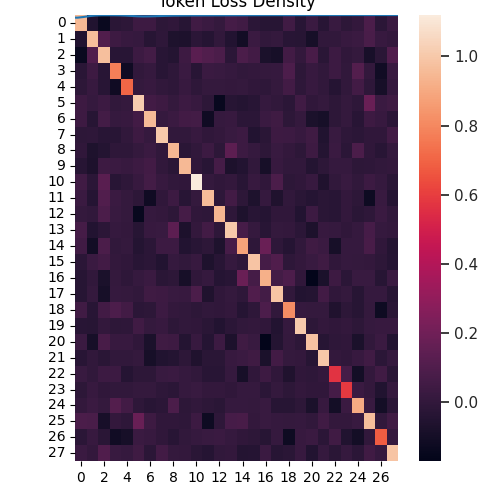

The data file committed next to this chart (first rows):
, 0, 1, 2, 3, 4, 5, 6, 7, 8, 9, 10, 11, 12, 13, 14, 15, 16, 17, 18, 19, 20, 21, 22
0, 0.9494, -0.05908, -0.1378, -0.02699, -0.01839, 0.03759, 0.04061, -0.01719, -0.00779, -0.03967, 0.05091, 0.02987, 0.006722, 0.06447, 0.05086, -0.02103, -0.03742, -0.03856, 0.04815, -0.02965, 0.02632, -0.03396, 0.02337
1, -0.05908, 0.9662, 0.09926, 0.03905, 0.01911, 0.01304, -0.03779, -0.01304, -0.06602, -0.07385, -0.02211, -0.04297, -0.00132, -0.05057, -0.1065, 0.02682, -0.001659, 0.008006, -0.03288, -0.03536, -0.09224, -0.0004386, 1.1882889097449591e-05
2, -0.1378, 0.09926, 0.9697, -0.03336, -0.03384, 0.03149, 0.05774, -0.03177, -0.04598, 0.04059, 0.1302, 0.1042, 0.08303, -0.02306, 0.08201, 0.056, -0.07624, -0.09144, 0.05229, 0.00321, 0.07263, -0.02699, 0.03364
3, -0.02699, 0.03905, -0.03336, 0.7758, -0.1202, -0.0007829, 0.01463, -0.03032, -0.01141, 0.02906, -0.03394, 0.02661, 0.02086, 0.01073, -0.004312, 0.00473, 0.007576, 0.01491, 0.08811, -0.01851, 0.01831, -0.002457, 0.03109
4, -0.01839, 0.01911, -0.03384, -0.1202, 0.7018, 0.007953, 0.01921, -0.00143, -0.0143, 0.01851, -0.00951, 0.01064, 0.008289, 0.003702, 0.005859, -0.006217, -0.00955, 0.01043, 0.0518, -0.009577, 0.01782, -0.0013, -0.04245
5, 0.03759, 0.01304, 0.03149, -0.0007829, 0.007953, 1.009, 0.05272, 0.03694, 0.005937, 0.03416, 0.0184, -0.01797, -0.142, -0.03702, -0.04936, -0.03166, 0.01156, 3.0838658548795694e-05, -0.02117, 0.05079, -0.008489, 0.005698, -0.0184
6, 0.04061, -0.03779, 0.05774, 0.01463, 0.01921, 0.05272, 0.9548, 0.01137, 0.02612, 0.05363, 0.05722, -0.1165, 0.01538, 0.01612, -0.02025, -0.02325, 0.02681, 0.04409, -0.01692, 0.009263, -0.07556, -0.09491, -0.0193
7, -0.01719, -0.01304, -0.03177, -0.03032, -0.00143, 0.03694, 0.01137, 1.001, 0.0003732, -0.001027, 0.0168, -0.007514, 0.005531, 0.0236, 0.03246, -0.05358, -0.02814, 0.03612, 0.03272, 0.01934, 0.04355, -0.05564, 0.02399
8, -0.00779, -0.06602, -0.04598, -0.01141, -0.0143, 0.005937, 0.02612, 0.0003732, 0.9447, -0.0282, -0.000515, 0.03371, -0.01609, 0.1386, 0.03518, 0.01197, -0.01643, 0.02378, 0.004309, -0.01819, 0.03756, -0.04967, 0.02967
9, -0.03967, -0.07385, 0.04059, 0.02906, 0.01851, 0.03416, 0.05363, -0.001027, -0.0282, 0.9524, -0.005151, -0.03028, 0.06291, -0.07275, -0.05174, 0.0003838, -0.09054, 0.02004, -0.0006152, -0.003282, -0.04561, -0.01671, 0.01404
10, 0.05091, -0.02211, 0.1302, -0.03394, -0.00951, 0.0184, 0.05722, 0.0168, -0.000515, -0.005151, 1.12, 0.009924, -0.005525, 0.002239, -0.03135, 0.01855, -0.006694, 0.08501, -0.01679, -0.005814, 0.02044, -0.06219, -0.0001567
11, 0.02987, -0.04297, 0.1042, 0.02661, 0.01064, -0.01797, -0.1165, -0.007514, 0.03371, -0.03028, 0.009924, 0.9583, -0.01349, 0.05178, -0.01517, -0.06646, 0.0127, -0.06358, 0.0004812, -0.02915, -0.04104, -0.02471, -0.03055
12, 0.006722, -0.00132, 0.08303, 0.02086, 0.008289, -0.142, 0.01538, 0.005531, -0.01609, 0.06291, -0.005525, -0.01349, 0.9415, -0.01289, -0.06903, -0.03017, -0.04014, -0.005958, -0.00836, -0.05433, 0.03203, -0.02743, -0.03059
13, 0.06447, -0.05057, -0.02306, 0.01073, 0.003702, -0.03702, 0.01612, 0.0236, 0.1386, -0.07275, 0.002239, 0.05178, -0.01289, 1.002, 0.06652, 0.01171, -0.03206, 0.007358, 0.005181, -0.02446, -0.07157, 0.01932, 0.01441
14, 0.05086, -0.1065, 0.08201, -0.004312, 0.005859, -0.04936, -0.02025, 0.03246, 0.03518, -0.05174, -0.03135, -0.01517, -0.06903, 0.06652, 0.8782, -0.01053, 0.1774, -0.01222, -0.04026, -0.00217, 0.04395, 0.02866, -0.0947
15, -0.02103, 0.02682, 0.056, 0.00473, -0.006217, -0.03166, -0.02325, -0.05358, 0.01197, 0.0003838, 0.01855, -0.06646, -0.03017, 0.01171, -0.01053, 0.9876, 0.06273, 0.09677, -0.01413, 0.002667, 0.02308, 0.04544, -0.006552
16, -0.03742, -0.001659, -0.07624, 0.007576, -0.00955, 0.01156, 0.02681, -0.02814, -0.01643, -0.09054, -0.006694, 0.0127, -0.04014, -0.03206, 0.1774, 0.06273, 0.9204, 0.05994, 0.08876, -0.00468, -0.1707, -0.07913, 0.03895
17, -0.03856, 0.008006, -0.09144, 0.01491, 0.01043, 3.0838658548795694e-05, 0.04409, 0.03612, 0.02378, 0.02004, 0.08501, -0.06358, -0.005958, 0.007358, -0.01222, 0.09677, 0.05994, 0.988, 0.0001396, -0.05403, -0.04619, 0.05246, -0.004875
18, 0.04815, -0.03288, 0.05229, 0.08811, 0.0518, -0.02117, -0.01692, 0.03272, 0.004309, -0.0006152, -0.01679, 0.0004812, -0.00836, 0.005181, -0.04026, -0.01413, 0.08876, 0.0001396, 0.8123, 0.01442, 0.006438, 0.009429, -0.06379
19, -0.02965, -0.03536, 0.00321, -0.01851, -0.009577, 0.05079, 0.009263, 0.01934, -0.01819, -0.003282, -0.005814, -0.02915, -0.05433, -0.02446, -0.00217, 0.002667, -0.00468, -0.05403, 0.01442, 1.008, -0.01515, 0.001639, -0.007795
20, 0.02632, -0.09224, 0.07263, 0.01831, 0.01782, -0.008489, -0.07556, 0.04355, 0.03756, -0.04561, 0.02044, -0.04104, 0.03203, -0.07157, 0.04395, 0.02308, -0.1707, -0.04619, 0.006438, -0.01515, 0.9807, -0.03679, -0.009893
21, -0.03396, -0.0004386, -0.02699, -0.002457, -0.0013, 0.005698, -0.09491, -0.05564, -0.04967, -0.01671, -0.06219, -0.02471, -0.02743, 0.01932, 0.02866, 0.04544, -0.07913, 0.05246, 0.009429, 0.001639, -0.03679, 0.9963, 0.0008768
22, 0.02337, 1.1882889097449591e-05, 0.03364, 0.03109, -0.04245, -0.0184, -0.0193, 0.02399, 0.02967, 0.01404, -0.0001567, -0.03055, -0.03059, 0.01441, -0.0947, -0.006552, 0.03895, -0.004875, -0.06379, -0.007795, -0.009893, 0.0008768, 0.5653
23, -0.01501, 0.01927, -0.007025, -0.001937, -0.002094, 0.005911, 0.00859, -0.01117, -0.01954, 0.01505, 0.0234, 0.004075, 0.00229, -0.006383, 0.01264, 0.01362, -0.02441, 0.01041, -0.01488, 0.005325, -0.007208, -0.007902, 0.06235
24, 0.0008323, 0.02645, 0.006399, 0.1111, 0.05121, -0.009946, -0.03453, -0.02253, 0.08573, -0.01555, -0.001714, -0.01484, -0.02947, 0.01149, 0.0118, 0.00979, 0.02199, -0.03758, -0.03921, -0.01901, -0.07677, 0.01601, -0.1004
25, 0.08589, 0.0792, -0.08782, 0.004512, -0.01197, 0.1734, 0.03659, -0.004706, -0.008036, -0.01426, 0.03438, -0.1211, -0.01303, 0.06619, 0.075, 0.002627, 0.02337, 0.01192, 0.009005, 0.01351, -0.002745, 0.04749, 0.005641
26, -0.02215, 0.01861, -0.02751, -0.113, -0.09467, 0.02692, 0.01942, -0.004729, -0.03127, 0.0001095, 0.01443, 0.02178, 0.02929, 0.01239, -0.008886, -0.01558, -0.03919, 0.01135, -0.1216, 0.01755, 0.02583, -0.01997, 0.05031
27, 0.03015, 0.004511, 0.09794, 0.02306, 0.01115, 0.04579, -0.02271, 0.05183, 0.007238, 0.003182, -0.02638, -0.04004, -0.00342, 0.003038, -0.04524, -0.04323, 0.02966, -0.03469, -0.02773, 0.01873, -0.05313, 0.01497, -0.0256
